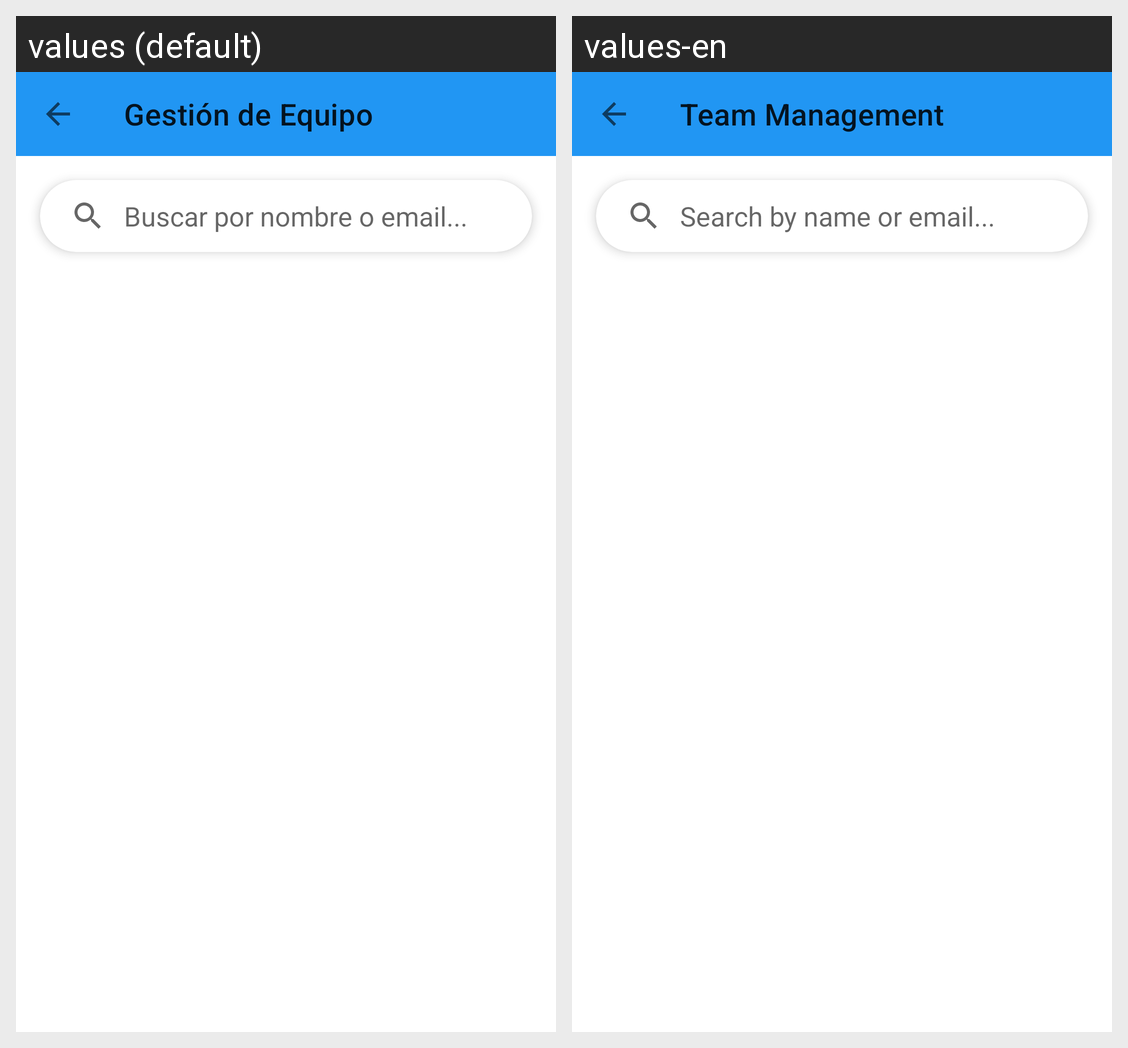

For this localized Android screen grid, give each drawn string resource with its value in every locale shown.
Android screen res/layout/activity_manage_users.xml rendered under 2 locales, left to right: values (default), values-en. Device: Nexus 5 (rendered at 1080×1920; each locale shown at half size, 540×960, under a caption strip naming it); theme Theme.FisioPhone.
Strings drawn on this screen, with the default value and each locale's value (text and hints the layout hard-codes, and strings that could not be matched under every locale, appear in the picture but are not listed):

gestion_equipo
  values: Gestión de Equipo
  values-en: Team Management

buscar_pista
  values: Buscar por nombre o email...
  values-en: Search by name or email...
